Run: headless pygame with SDL's dummy video driver; simulated clock (each Clock.tick advances the game by its frame time, no real sleeping); random seed 0; keys injected as events and as key.get_pressed() state; no mouse input.
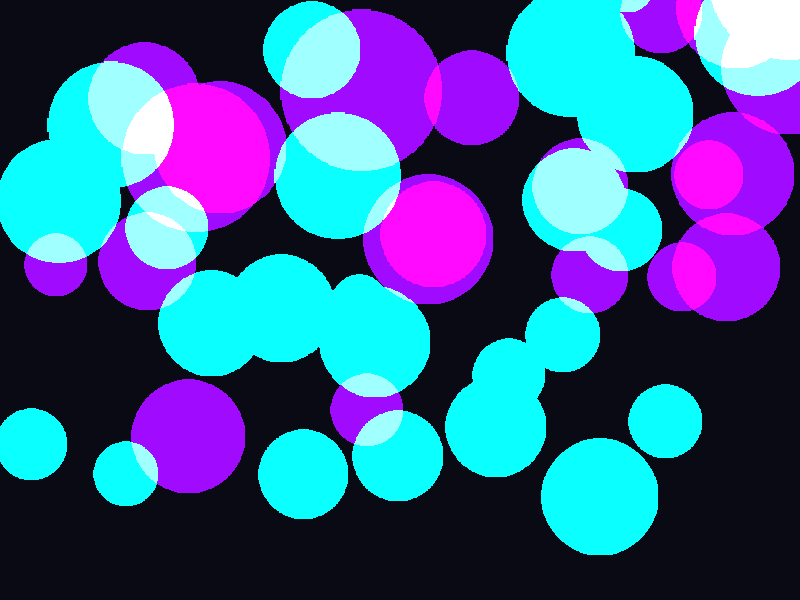
Frame 1 of 4 · flips 1–60 · no input
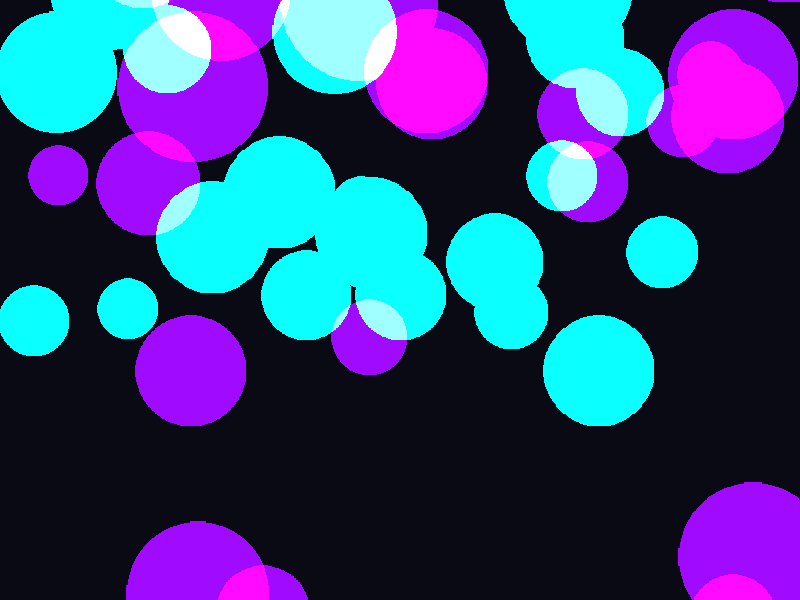
Frame 2 of 4 · flips 61–180 · tapped SPACE, RETURN · held RIGHT (→), D
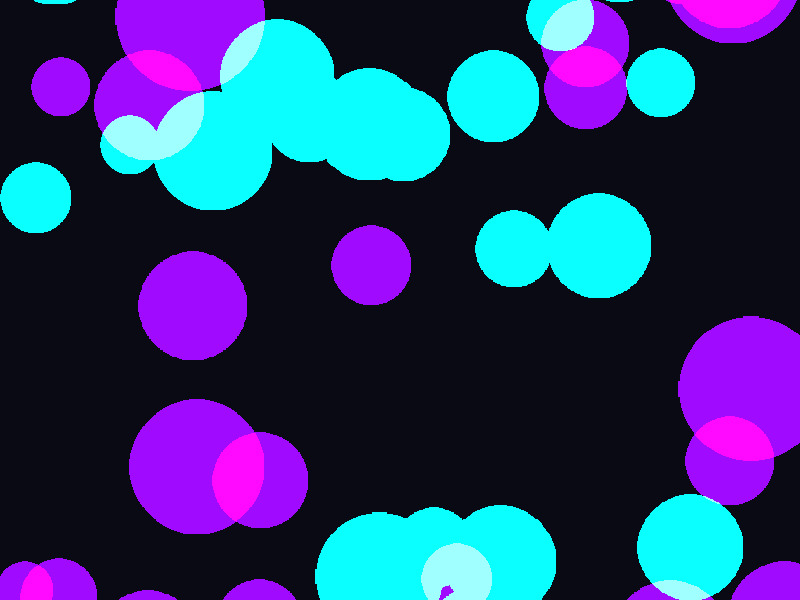
Frame 3 of 4 · flips 181–300 · held DOWN (↓), S
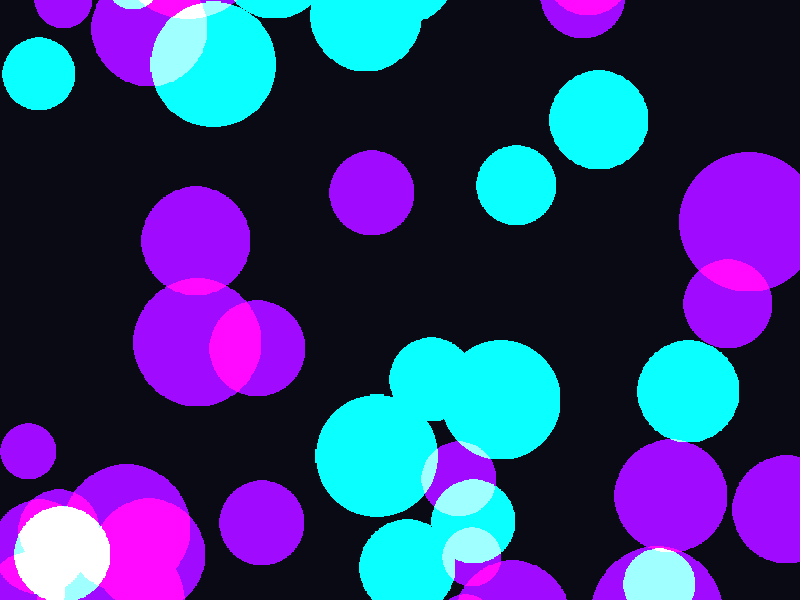
Frame 4 of 4 · flips 301–420 · held LEFT (←), A, UP (↑), W

The pygame program that drew these frames:

import pygame
import random
import math

# --- 1. 初始化设置 ---
pygame.init()
WIDTH, HEIGHT = 800, 600
screen = pygame.display.set_mode((WIDTH, HEIGHT))
pygame.display.set_caption("Cyber Breathing - Low Power Mode")
clock = pygame.time.Clock()

# --- 2. 预渲染优化 (Pre-rendering) ---
# 我们只生成一张高质量的光晕图，后续重复利用
# 这比每一帧实时画圆要省电得多
def create_glow_texture(radius, color):
    surf = pygame.Surface((radius * 2, radius * 2), pygame.SRCALPHA)
    # 画几层不同透明度的圆来模拟高斯模糊
    for i in range(radius, 0, -2):
        alpha = int(100 * (i / radius)**3) # 指数级衰减，中心亮边缘淡
        pygame.draw.circle(surf, (*color, alpha), (radius, radius), i)
    return surf

# 预生成两种颜色的“大”粒子 (青色和紫色)
# 使用 convert_alpha() 是 Pygame 性能优化的关键
glow_cyan = create_glow_texture(60, (0, 255, 255))
glow_purple = create_glow_texture(70, (150, 0, 255))

# --- 3. 粒子类 ---
class Orb:
    def __init__(self):
        self.reset()
        # 让粒子初始位置随机分布，不要一开始都聚在一起
        self.x = random.randint(0, WIDTH)
        self.y = random.randint(0, HEIGHT)
        self.timer = random.uniform(0, math.pi * 2) # 用于呼吸效果的随机相位

    def reset(self):
        self.x = random.randint(0, WIDTH)
        self.y = HEIGHT + 100 # 从屏幕下方生成
        self.speed = random.uniform(0.5, 1.5) # 极慢的速度，省电且优雅
        self.radius_scale = random.uniform(0.5, 1.0)
        self.texture = glow_cyan if random.random() > 0.5 else glow_purple
        self.timer = random.uniform(0, 100)

    def update(self):
        self.y -= self.speed
        self.timer += 0.05
        
        # 左右微微摆动 (正弦波)
        self.x += math.sin(self.timer) * 0.5
        
        # 如果飘出屏幕上方，重置到底部
        if self.y < -100:
            self.reset()

    def draw(self, surface):
        # 呼吸效果：根据时间改变大小
        pulse = 1.0 + math.sin(self.timer) * 0.2
        
        # 这种缩放稍微有点费CPU，但因为粒子总数少(50个)，完全可控
        # 如果追求极致省电，可以去掉 pygame.transform.scale，只改变透明度
        current_size = int(self.texture.get_width() * self.radius_scale * pulse)
        scaled_img = pygame.transform.scale(self.texture, (current_size, current_size))
        
        # 关键：BLEND_ADD 让重叠部分变亮，产生"高级感"
        draw_x = int(self.x - current_size / 2)
        draw_y = int(self.y - current_size / 2)
        surface.blit(scaled_img, (draw_x, draw_y), special_flags=pygame.BLEND_ADD)

# --- 4. 主循环 ---
# 限制粒子数量为 50 个。这在任何双核笔记本上都能跑满 60帧。
particles = [Orb() for _ in range(50)]

running = True
while running:
    # 限制 60 FPS，这对省电至关重要
    clock.tick(60) 
    
    for event in pygame.event.get():
        if event.type == pygame.QUIT:
            running = False

    # 背景不使用纯黑，使用极深的蓝紫色，提升质感
    screen.fill((10, 10, 20))

    for p in particles:
        p.update()
        p.draw(screen)

    # 可选：显示帧率监控性能
    # pygame.display.set_caption(f"FPS: {clock.get_fps():.2f}")

    pygame.display.flip()

pygame.quit()
